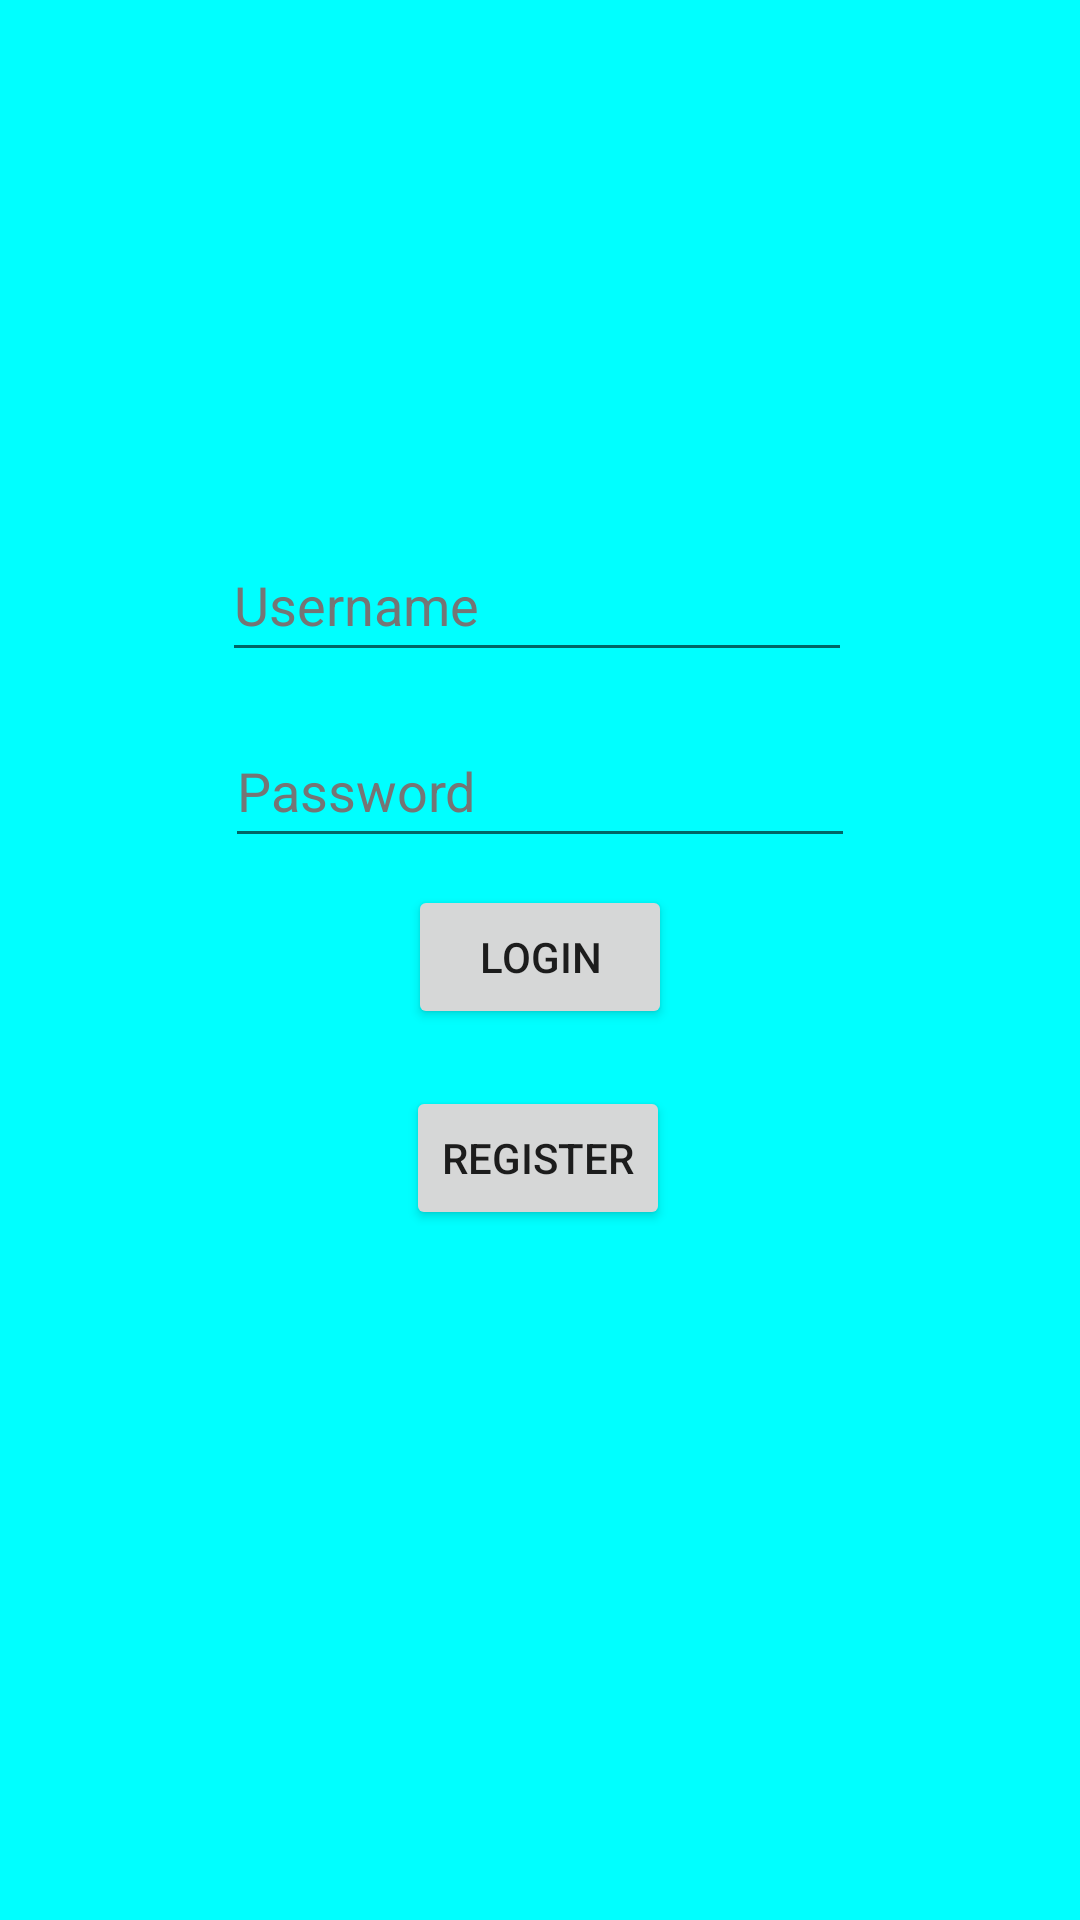

Reconstruct the res/layout file that produces this screen, plus the resources it refers to.
<!-- AndroidManifest.xml: application theme Theme.Menu -->
<!-- res/layout/activity_login.xml -->
<?xml version="1.0" encoding="utf-8"?>
<androidx.constraintlayout.widget.ConstraintLayout xmlns:android="http://schemas.android.com/apk/res/android"
    xmlns:app="http://schemas.android.com/apk/res-auto"
    xmlns:tools="http://schemas.android.com/tools"
    android:id="@+id/frameLayout"
    android:layout_width="match_parent"
    android:layout_height="match_parent"
    tools:context=".LoginActivity"
    android:background="@color/aqua">


    <EditText
        android:id="@+id/editTextPassword"
        android:layout_width="wrap_content"
        android:layout_height="wrap_content"
        android:layout_marginTop="238dp"
        android:ems="10"
        android:hint="@string/password"
        android:inputType="textPassword"
        android:minHeight="48dp"
        android:textColorHint="#757575"
        app:layout_constraintEnd_toEndOf="parent"
        app:layout_constraintStart_toStartOf="parent"
        app:layout_constraintTop_toTopOf="parent" />

    <EditText
        android:id="@+id/editTextUsername"
        android:layout_width="wrap_content"
        android:layout_height="wrap_content"
        android:layout_marginEnd="1dp"
        android:layout_marginBottom="14dp"
        android:ems="10"
        android:hint="@string/username"
        android:inputType="textPersonName"
        android:minHeight="48dp"
        android:textColorHint="#757575"
        app:layout_constraintBottom_toTopOf="@+id/editTextPassword"
        app:layout_constraintEnd_toEndOf="@+id/editTextPassword" />

    <Button
        android:id="@+id/login"
        android:layout_width="wrap_content"
        android:layout_height="wrap_content"
        android:layout_marginTop="9dp"
        android:text="@string/login"
        android:onClick="login"
        app:layout_constraintEnd_toEndOf="parent"
        app:layout_constraintStart_toStartOf="parent"
        app:layout_constraintTop_toBottomOf="@+id/editTextPassword" />

    <Button
        android:id="@+id/register"
        android:layout_width="wrap_content"
        android:layout_height="wrap_content"
        android:layout_marginTop="76dp"
        android:onClick="register"
        android:text="@string/register"
        app:layout_constraintEnd_toEndOf="parent"
        app:layout_constraintHorizontal_bias="0.498"
        app:layout_constraintStart_toStartOf="parent"
        app:layout_constraintTop_toBottomOf="@+id/editTextPassword" />
</androidx.constraintlayout.widget.ConstraintLayout>
<!-- resources referenced by this layout -->
<resources>
  <color name="aqua">#00FFFF</color>
  <string name="login">LOGIN</string>
  <string name="password">Password</string>
  <string name="register">register</string>
  <string name="username">Username</string>
  <style name="Theme.Menu" parent="Theme.MaterialComponents.DayNight.DarkActionBar">
          
          <item name="colorPrimary">@color/purple_500</item>
          <item name="colorPrimaryVariant">@color/purple_700</item>
          <item name="colorOnPrimary">@color/white</item>
          
          <item name="colorSecondary">@color/teal_200</item>
          <item name="colorSecondaryVariant">@color/teal_700</item>
          <item name="colorOnSecondary">@color/black</item>
          
          <item name="android:statusBarColor" tools:targetApi="l">?attr/colorPrimaryVariant</item>
          
      </style>
  <color name="purple_500">#FF6200EE</color>
  <color name="purple_700">#FF3700B3</color>
  <color name="white">#FFFFFFFF</color>
  <color name="teal_200">#FF03DAC5</color>
  <color name="teal_700">#FF018786</color>
  <color name="black">#FF000000</color>
</resources>
